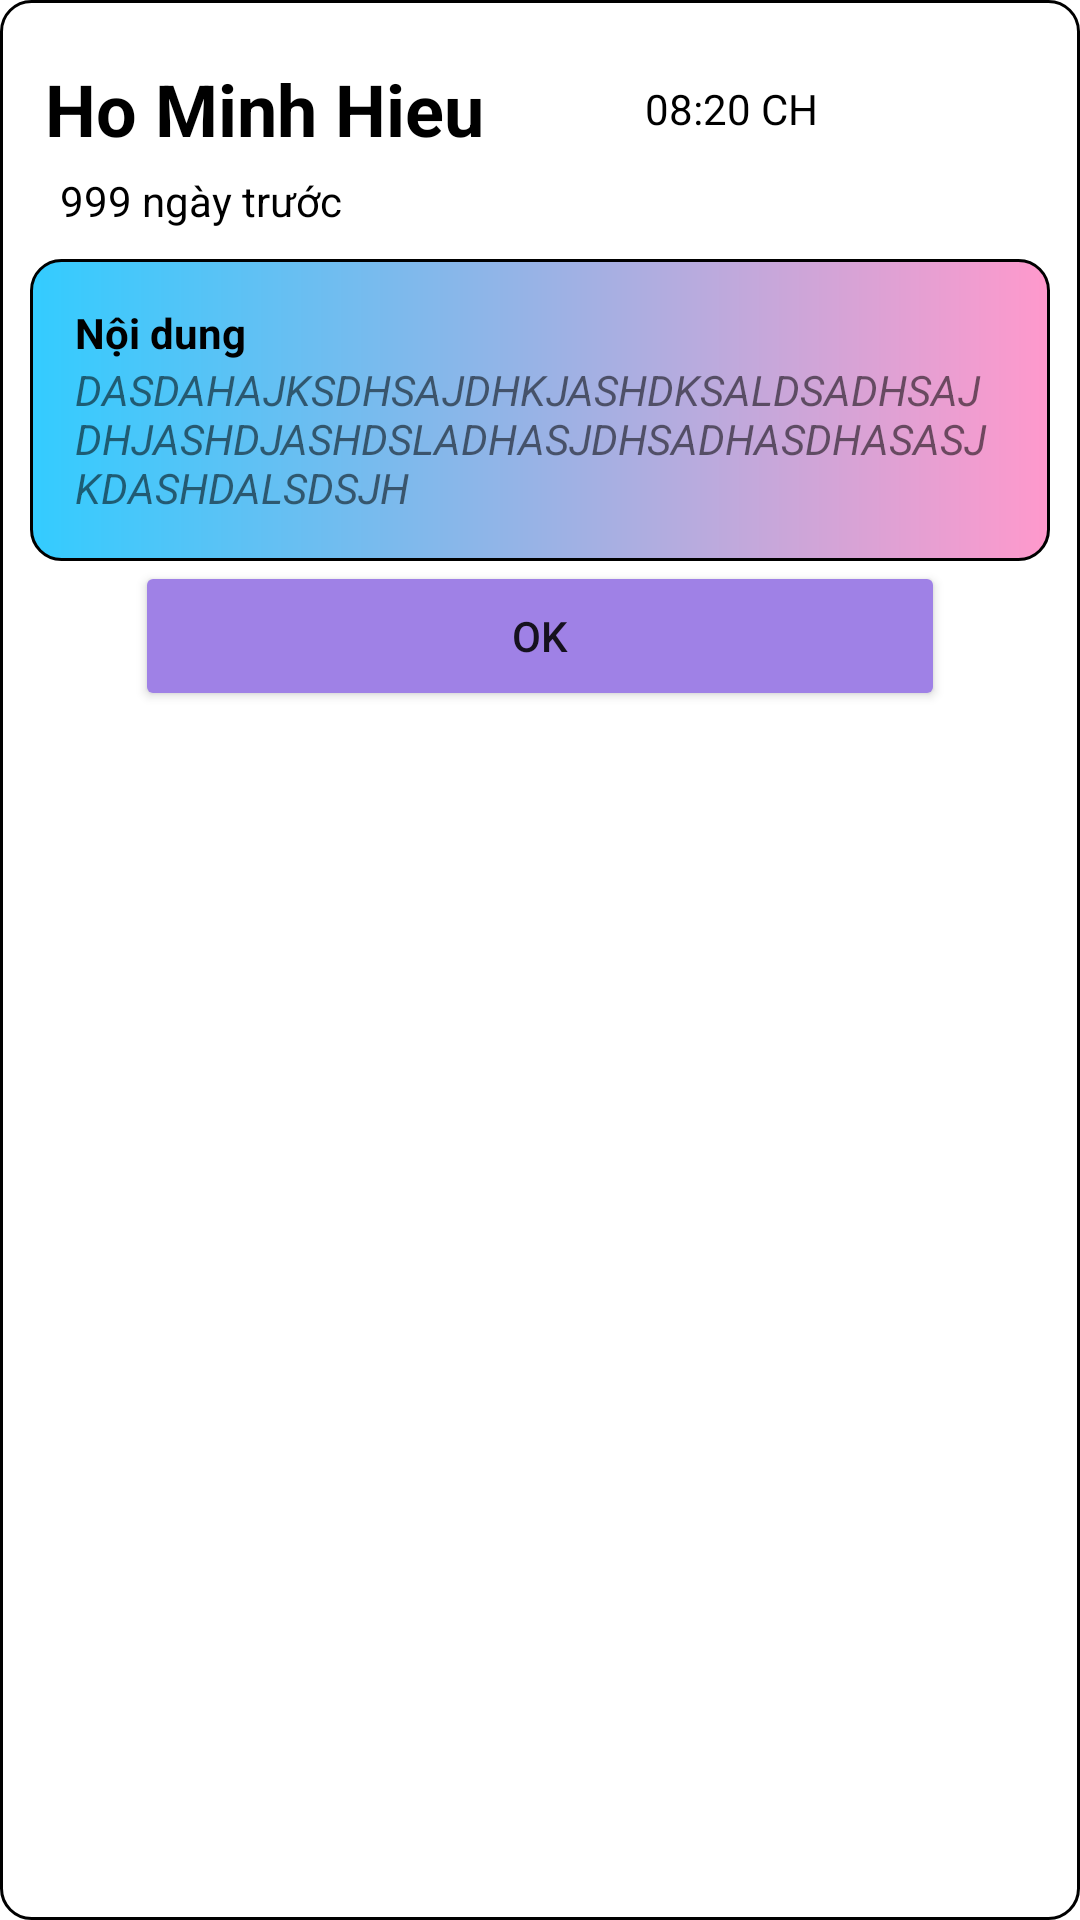

Produce the Android XML layout that renders to this screen, including the resource entries it uses.
<!-- AndroidManifest.xml: application theme Theme.Note_notification -->
<!-- res/layout/detail_view.xml -->
<?xml version="1.0" encoding="utf-8"?>
<LinearLayout xmlns:android="http://schemas.android.com/apk/res/android"
    xmlns:app="http://schemas.android.com/apk/res-auto"
    android:layout_width="match_parent"
    android:layout_height="wrap_content"
    android:background="@drawable/my_custom_box"
    android:orientation="vertical"
    android:padding="10dp"
    >
    <LinearLayout
        android:layout_width="match_parent"
        android:layout_marginTop="5dp"
        android:layout_height="wrap_content"
        android:padding="5dp"
        android:orientation="horizontal">
        <TextView
            android:layout_width="200dp"
            android:layout_height="wrap_content"
            android:text="Ho Minh Hieu"
            android:textColor="@color/black"
            android:textStyle="bold"
            android:textSize="24dp"
            android:layout_toStartOf="@id/txt_time"
            android:id="@+id/txt_title"></TextView>
        <TextView
            android:layout_width="wrap_content"
            android:layout_height="wrap_content"
            android:layout_gravity="center"
            android:textColor="@color/black"
            android:layout_alignParentEnd="true"
            android:text="08:20 CH"
            android:id="@+id/txt_time"></TextView>
    </LinearLayout>

    <TextView
        android:layout_width="100dp"
        android:layout_height="wrap_content"
        android:textColor="@color/black"
        android:text="999 ngày trước"
        android:layout_marginLeft="10dp"
        android:id="@+id/txt_Day"></TextView>
    <LinearLayout
        android:layout_width="match_parent"
        android:layout_marginTop="10dp"
        android:layout_height="wrap_content"
        android:orientation="vertical"
        android:padding="15dp"
        android:background="@drawable/my_custom_layout">
        <TextView
            android:layout_width="wrap_content"
            android:layout_height="wrap_content"
            android:text="Nội dung"
            android:textColor="@color/black"
            android:textStyle="bold"></TextView>
        <TextView
            android:layout_width="match_parent"
            android:layout_height="wrap_content"
            android:text="DASDAHAJKSDHSAJDHKJASHDKSALDSADHSAJDHJASHDJASHDSLADHASJDHSADHASDHASASJKDASHDALSDSJH"
            android:textStyle="italic"
            android:id="@+id/txt_desc"></TextView>
    </LinearLayout>

    <Button
        android:layout_width="270dp"
        android:layout_height="50dp"
        android:layout_gravity="center"
        android:id="@+id/btn_ok"
        android:backgroundTint="#9F81E6"
        android:text="OK" />
</LinearLayout>
<!-- resources referenced by this layout -->
<resources>
  <color name="black">#FF000000</color>
  <!-- drawable my_custom_box (drawable) -->
  <?xml version="1.0" encoding="utf-8"?>
  <shape xmlns:android="http://schemas.android.com/apk/res/android"
      android:shape="rectangle">
      <stroke
          android:width="1dip"
          android:color="@android:color/black" />
      <corners
          android:radius="10dp"
          android:topRightRadius="10dp"
          android:bottomRightRadius="10dp"
          android:bottomLeftRadius="10dp" />
      <gradient
          android:startColor="@color/white"
          android:endColor="@color/white"/>
  </shape>
  <!-- drawable my_custom_layout (drawable) -->
  <?xml version="1.0" encoding="utf-8"?>
  <shape xmlns:android="http://schemas.android.com/apk/res/android"
      android:shape="rectangle">
      <stroke
          android:width="1dip"
          android:color="@android:color/black" />
      <corners
          android:radius="10dp"
          android:topRightRadius="10dp"
          android:bottomRightRadius="10dp"
          android:bottomLeftRadius="10dp" />
      <gradient
          android:startColor="@color/blue"
          android:endColor="@color/pink"/>
  </shape>
  <style name="Theme.Note_notification" parent="Theme.MaterialComponents.DayNight.DarkActionBar">
          
          <item name="colorPrimary">@color/purple_500</item>
          <item name="colorPrimaryVariant">@color/purple_700</item>
          <item name="colorOnPrimary">@color/white</item>
          
          <item name="colorSecondary">@color/teal_200</item>
          <item name="colorSecondaryVariant">@color/teal_700</item>
          <item name="colorOnSecondary">@color/black</item>
          
          <item name="android:statusBarColor" tools:targetApi="l">?attr/colorPrimaryVariant</item>
          
      </style>
  <color name="white">#FFFFFFFF</color>
  <color name="blue">#33ccff</color>
  <color name="pink">#ff99cc</color>
  <color name="purple_500">#FF6200EE</color>
  <color name="purple_700">#FF3700B3</color>
  <color name="teal_200">#FF03DAC5</color>
  <color name="teal_700">#FF018786</color>
</resources>
